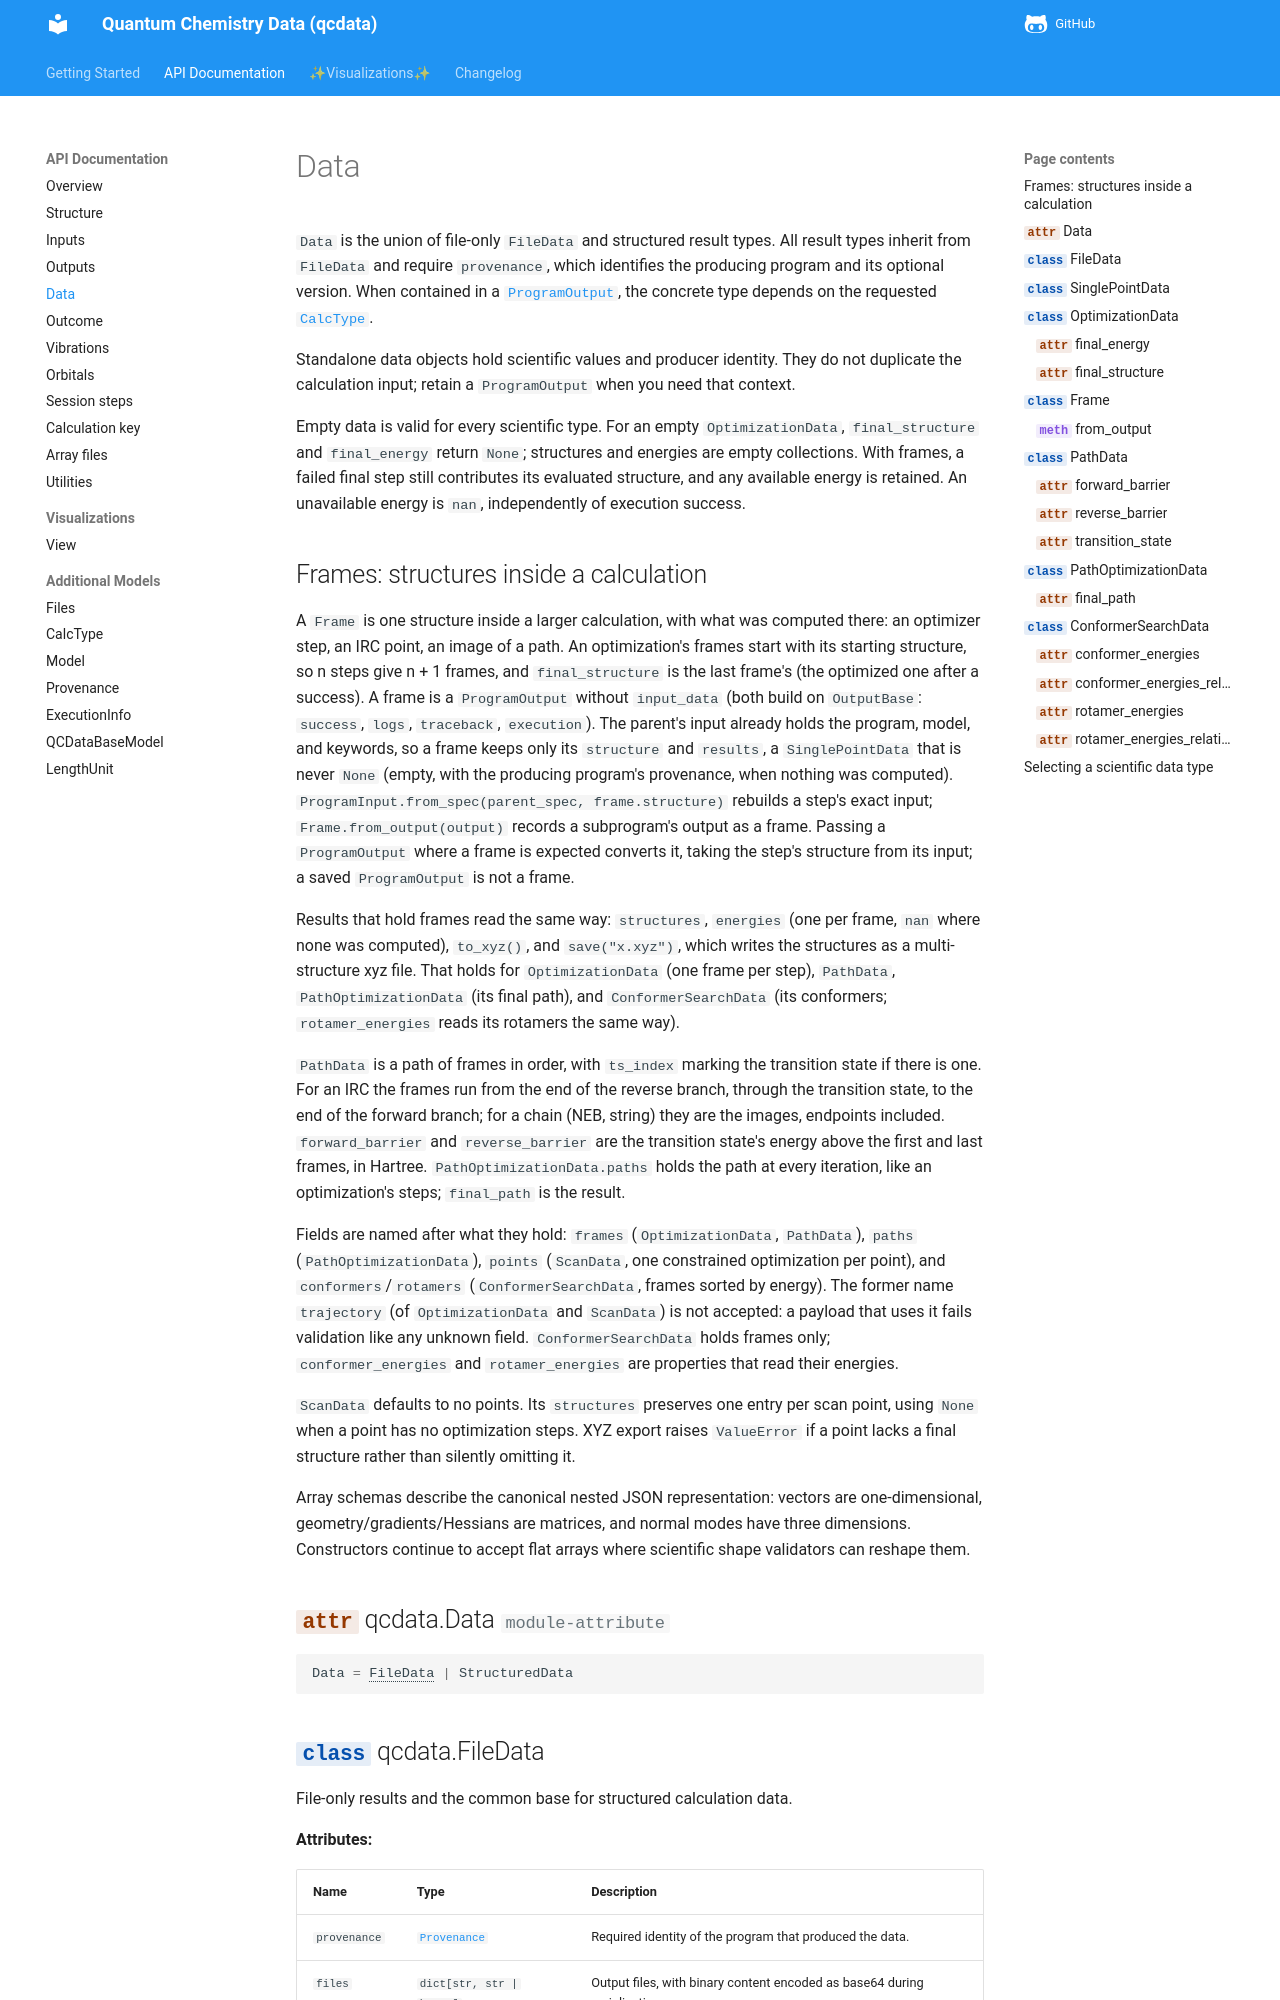

repository: atomsforhumanity/qcdata · page: api/data/index.html · generator: mkdocs

# Data

`Data` is the union of file-only `FileData` and structured result types. All result types inherit from `FileData` and require `provenance`, which identifies the producing program and its optional version. When contained in a [`ProgramOutput`](./outputs.md), the concrete type depends on the requested [`CalcType`](./calctype.md).

Standalone data objects hold scientific values and producer identity. They do not duplicate the calculation input; retain a `ProgramOutput` when you need that context.

Empty data is valid for every scientific type. For an empty `OptimizationData`, `final_structure` and `final_energy` return `None`; structures and energies are empty collections. With frames, a failed final step still contributes its evaluated structure, and any available energy is retained. An unavailable energy is `nan`, independently of execution success.
